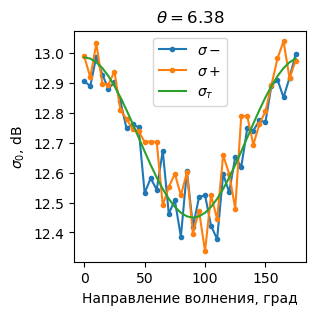

The file beside this chart, header and first rows:
, direction, sigma0+, sigma0-, sigma0_theory
0, 0, 12.99, 12.9, 12.98
1, 5, 12.92, 12.89, 12.98
2, 10, 13.03, 12.99, 12.97
3, 15, 12.9, 12.93, 12.95
4, 20, 12.89, 12.88, 12.92
5, 25, 12.94, 12.9, 12.89
6, 30, 12.81, 12.84, 12.85
7, 35, 12.78, 12.75, 12.81
8, 40, 12.75, 12.76, 12.76
9, 45, 12.74, 12.75, 12.72
10, 50, 12.7, 12.53, 12.67
11, 55, 12.7, 12.58, 12.63
12, 60, 12.7, 12.54, 12.58
13, 65, 12.49, 12.67, 12.55
14, 70, 12.55, 12.46, 12.51
15, 75, 12.6, 12.51, 12.49
16, 80, 12.52, 12.39, 12.47
17, 85, 12.6, 12.6, 12.45
18, 90, 12.4, 12.42, 12.45
19, 95, 12.47, 12.52, 12.45
20, 100, 12.34, 12.52, 12.47
21, 105, 12.52, 12.42, 12.49
22, 110, 12.44, 12.38, 12.51
23, 115, 12.66, 12.59, 12.55
24, 120, 12.6, 12.53, 12.58
25, 125, 12.48, 12.65, 12.63
26, 130, 12.79, 12.62, 12.67
27, 135, 12.79, 12.75, 12.72
28, 140, 12.69, 12.74, 12.76
29, 145, 12.76, 12.77, 12.81
30, 150, 12.8, 12.77, 12.85
31, 155, 12.89, 12.89, 12.89
32, 160, 12.98, 12.91, 12.92
33, 165, 13.04, 12.85, 12.95
34, 170, 12.91, 12.92, 12.97
35, 175, 12.97, 12.99, 12.98
